Labelled photos from "plantvillage", an image-classification folder in SnaetWarre/Research_Project_Rust_Semi-Supervised_Learning. The possible labels are: apple apple scab, apple black rot, apple cedar apple rust, cherry including sour healthy, corn (maize) cercospora leaf spot gray leaf spot, corn maize northern leaf blight, grape healthy, peach healthy, pepper bell bacterial spot, potato healthy, raspberry healthy, strawberry healthy, tomato leaf mold, tomato mosaic virus.

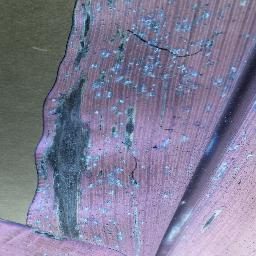
Label: corn maize northern leaf blight

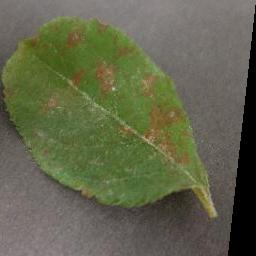
Label: apple cedar apple rust

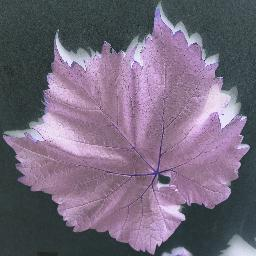
Label: grape healthy

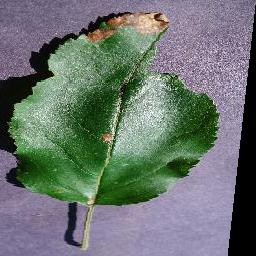
Label: apple black rot

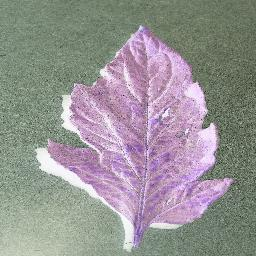
Label: tomato mosaic virus

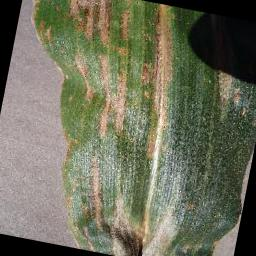
Label: corn (maize) cercospora leaf spot gray leaf spot
